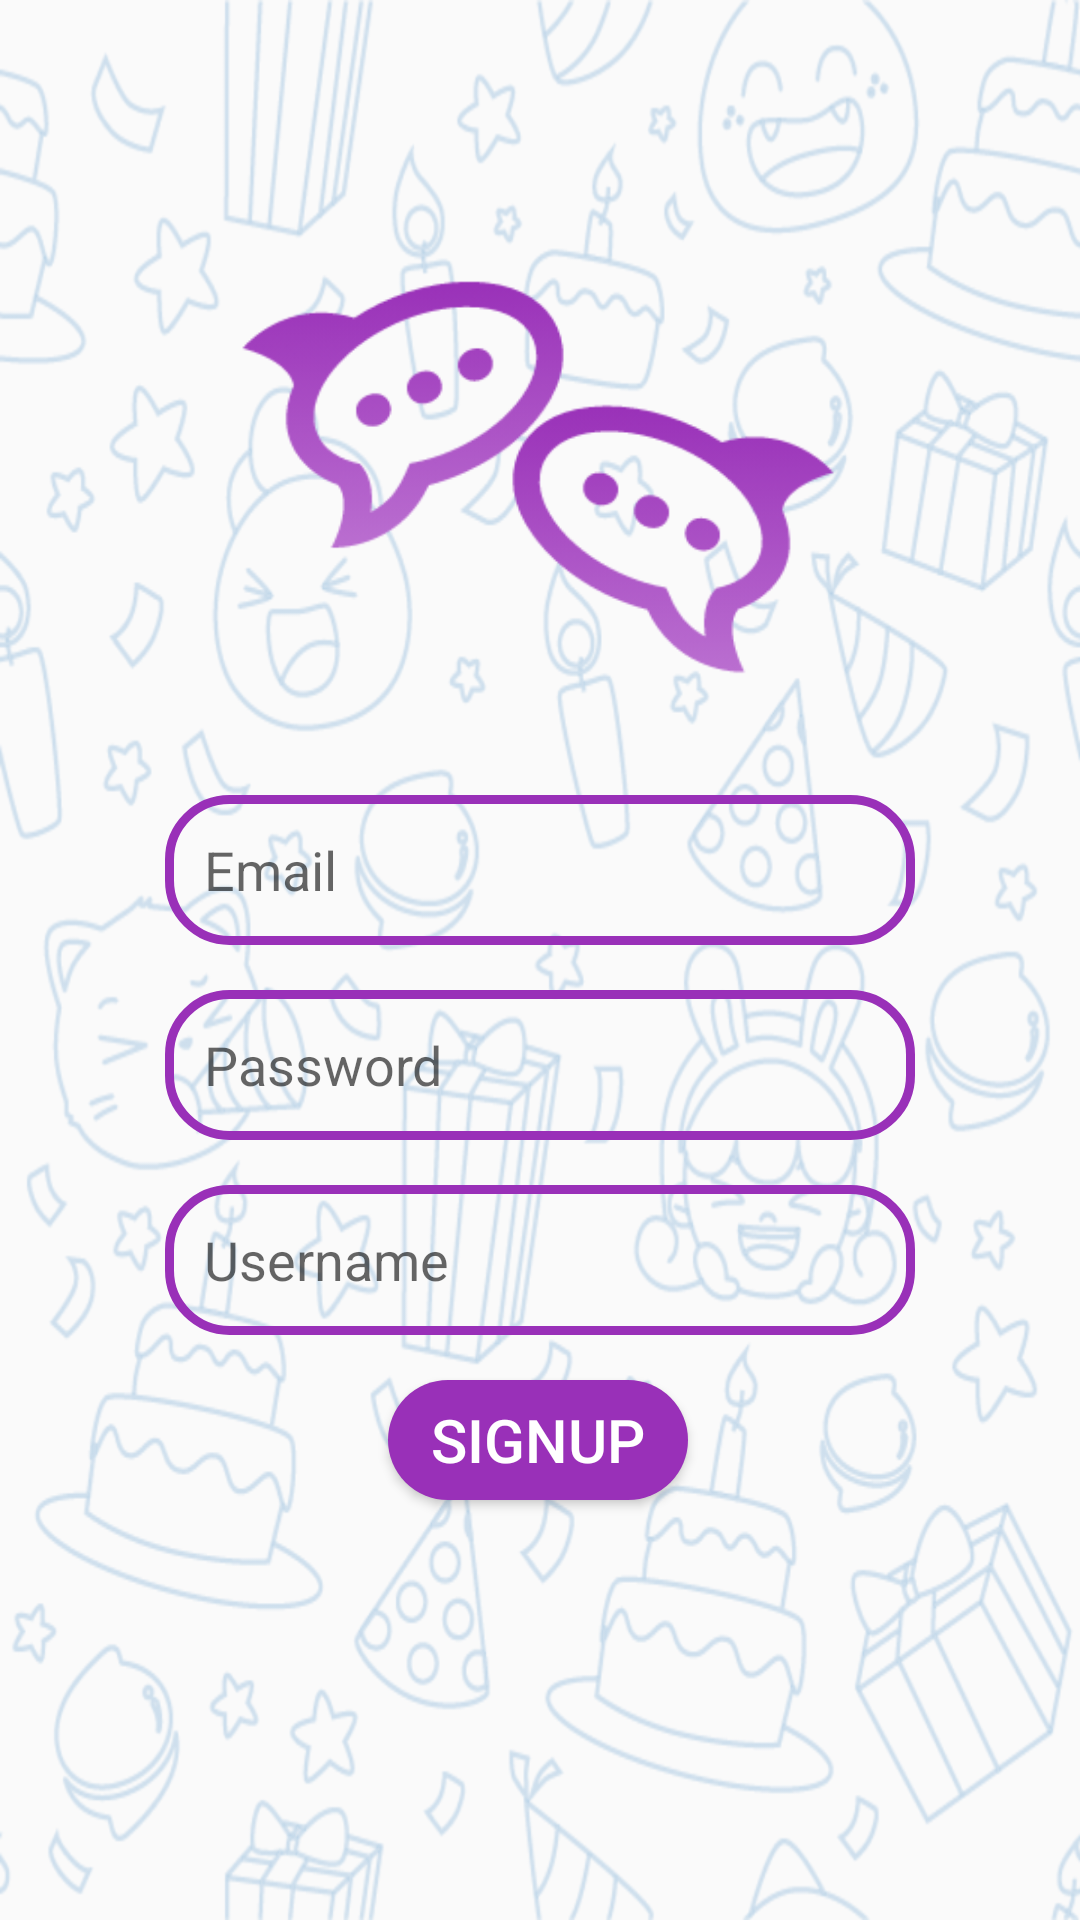

Write the Android layout XML for this screen, with the resource values it uses.
<!-- AndroidManifest.xml: application theme Theme.SimpleChat -->
<!-- res/layout/fragment_sign_up.xml -->
<?xml version="1.0" encoding="utf-8"?>
<androidx.constraintlayout.widget.ConstraintLayout xmlns:android="http://schemas.android.com/apk/res/android"
    xmlns:app="http://schemas.android.com/apk/res-auto"
    xmlns:tools="http://schemas.android.com/tools"
    android:layout_width="match_parent"
    android:layout_height="match_parent"
    tools:context=".View.SignUp"
    android:background="@drawable/backgroundx"
    >

    <ImageView
        android:id="@+id/app_logo"
        android:layout_width="200dp"
        android:layout_height="200dp"
        android:layout_marginTop="50dp"
        android:src="@drawable/chatting"
        app:layout_constraintEnd_toEndOf="parent"
        app:layout_constraintHorizontal_bias="0.497"
        app:layout_constraintStart_toStartOf="parent"
        app:layout_constraintTop_toTopOf="parent" />

    <EditText
        android:id="@+id/emailText"
        android:layout_width="250dp"
        android:layout_height="50dp"
        android:layout_marginTop="15dp"
        android:background="@drawable/edt_background"
        android:hint="Email"
        android:paddingLeft="13dp"
        app:layout_constraintEnd_toEndOf="parent"
        app:layout_constraintStart_toStartOf="parent"
        app:layout_constraintTop_toBottomOf="@+id/app_logo" />

    <EditText
        android:id="@+id/passwordText"
        android:layout_width="250dp"
        android:layout_height="50dp"
        android:layout_marginTop="15dp"
        android:background="@drawable/edt_background"
        android:hint="Password"
        android:paddingLeft="13dp"
        app:layout_constraintEnd_toEndOf="parent"
        app:layout_constraintStart_toStartOf="parent"
        app:layout_constraintTop_toBottomOf="@+id/emailText" />

    <EditText
        android:id="@+id/userText"
        android:layout_width="250dp"
        android:layout_height="50dp"
        android:layout_marginTop="15dp"
        android:background="@drawable/edt_background"
        android:hint="Username"
        android:paddingLeft="13dp"
        app:layout_constraintEnd_toEndOf="parent"
        app:layout_constraintStart_toStartOf="parent"
        app:layout_constraintTop_toBottomOf="@+id/passwordText" />

    <Button
        android:id="@+id/button_signup"
        android:layout_width="100dp"
        android:layout_height="40dp"
        android:layout_marginTop="15dp"
        android:background="@drawable/button_background"
        android:text="SignUp"
        android:textColor="@color/white"
        android:textSize="20sp"
        app:layout_constraintEnd_toEndOf="parent"
        app:layout_constraintHorizontal_bias="0.498"
        app:layout_constraintStart_toStartOf="parent"
        app:layout_constraintTop_toBottomOf="@+id/userText" />


</androidx.constraintlayout.widget.ConstraintLayout>
<!-- resources referenced by this layout -->
<resources>
  <color name="white">#FFFFFFFF</color>
  <!-- drawable backgroundx: png bitmap (drawable, 614024 bytes) -->
  <!-- drawable button_background (drawable) -->
  <?xml version="1.0" encoding="utf-8"?>
  <shape xmlns:android="http://schemas.android.com/apk/res/android">
      <corners android:radius="200dp" ></corners>
      <solid android:color="@color/nice"></solid>
  </shape>
  <!-- drawable chatting: png bitmap (drawable, 19112 bytes) -->
  <!-- drawable edt_background (drawable) -->
  <?xml version="1.0" encoding="utf-8"?>
  <shape xmlns:android="http://schemas.android.com/apk/res/android">
      <corners android:radius="20dp"></corners>
      <stroke android:color="@color/nice" android:width="3dp"></stroke>
  </shape>
  <style name="Theme.SimpleChat" parent="Theme.AppCompat.Light">
          
          <item name="colorPrimary">@color/purple_500</item>
          <item name="colorPrimaryVariant">@color/purple_700</item>
          <item name="colorOnPrimary">@color/white</item>
          
          <item name="colorSecondary">@color/teal_200</item>
          <item name="colorSecondaryVariant">@color/teal_700</item>
          <item name="colorOnSecondary">@color/black</item>
          
          <item name="android:statusBarColor" tools:targetApi="l">?attr/colorPrimaryVariant</item>
          
      </style>
  <color name="nice">#9930B8</color>
  <color name="purple_500">#FF6200EE</color>
  <color name="purple_700">#FF3700B3</color>
  <color name="teal_200">#FF03DAC5</color>
  <color name="teal_700">#FF018786</color>
  <color name="black">#FF000000</color>
</resources>
